Run: headless pygame with SDL's dummy video driver; simulated clock (each Clock.tick advances the game by its frame time, no real sleeping); random seed 0; keys injected as events and as key.get_pressed() state; no mouse input.
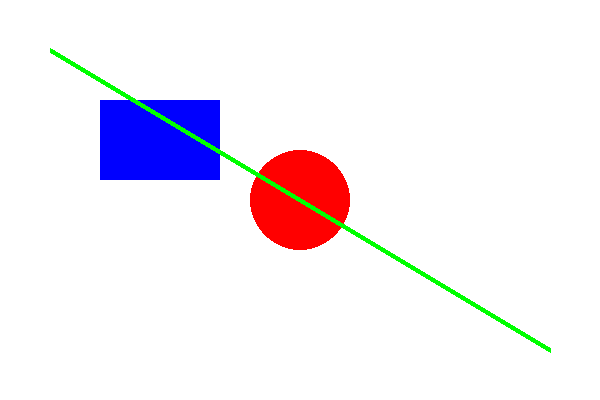
Frame 1 of 4 · flips 1–60 · no input
Frame 2 of 4 · flips 61–180 · tapped SPACE, RETURN · held RIGHT (→), D · screen unchanged from frame 1, image omitted
Frame 3 of 4 · flips 181–300 · held DOWN (↓), S · screen unchanged from frame 2, image omitted
Frame 4 of 4 · flips 301–420 · held LEFT (←), A, UP (↑), W · screen unchanged from frame 3, image omitted

The pygame program that drew these frames:

import pygame
from pygame.locals import QUIT

# Initialize Pygame
pygame.init()

# Set up the display
width, height = 600, 400
screen = pygame.display.set_mode((width, height))
pygame.display.set_caption("Drawing Basic Shapes")

# Set up colors (R, G, B format)
WHITE = (255, 255, 255)
RED = (255, 0, 0)
BLUE = (0, 0, 255)
GREEN = (0, 255, 0)

# Main loop
running = True
while running:
    # Fill the background with white
    screen.fill(WHITE)

    # Draw a red circle (center at 300, 200 with radius 50)
    pygame.draw.circle(screen, RED, (300, 200), 50)

    # Draw a blue rectangle (top-left at 100, 100, width 120, height 80)
    pygame.draw.rect(screen, BLUE, pygame.Rect(100, 100, 120, 80))

    # Draw a green line (start at 50, 50, end at 550, 350, width 5)
    pygame.draw.line(screen, GREEN, (50, 50), (550, 350), 5)

    # Update the display
    pygame.display.flip()

    # Event loop to exit the program
    for event in pygame.event.get():
        if event.type == QUIT:
            running = False

# Quit Pygame
pygame.quit()
